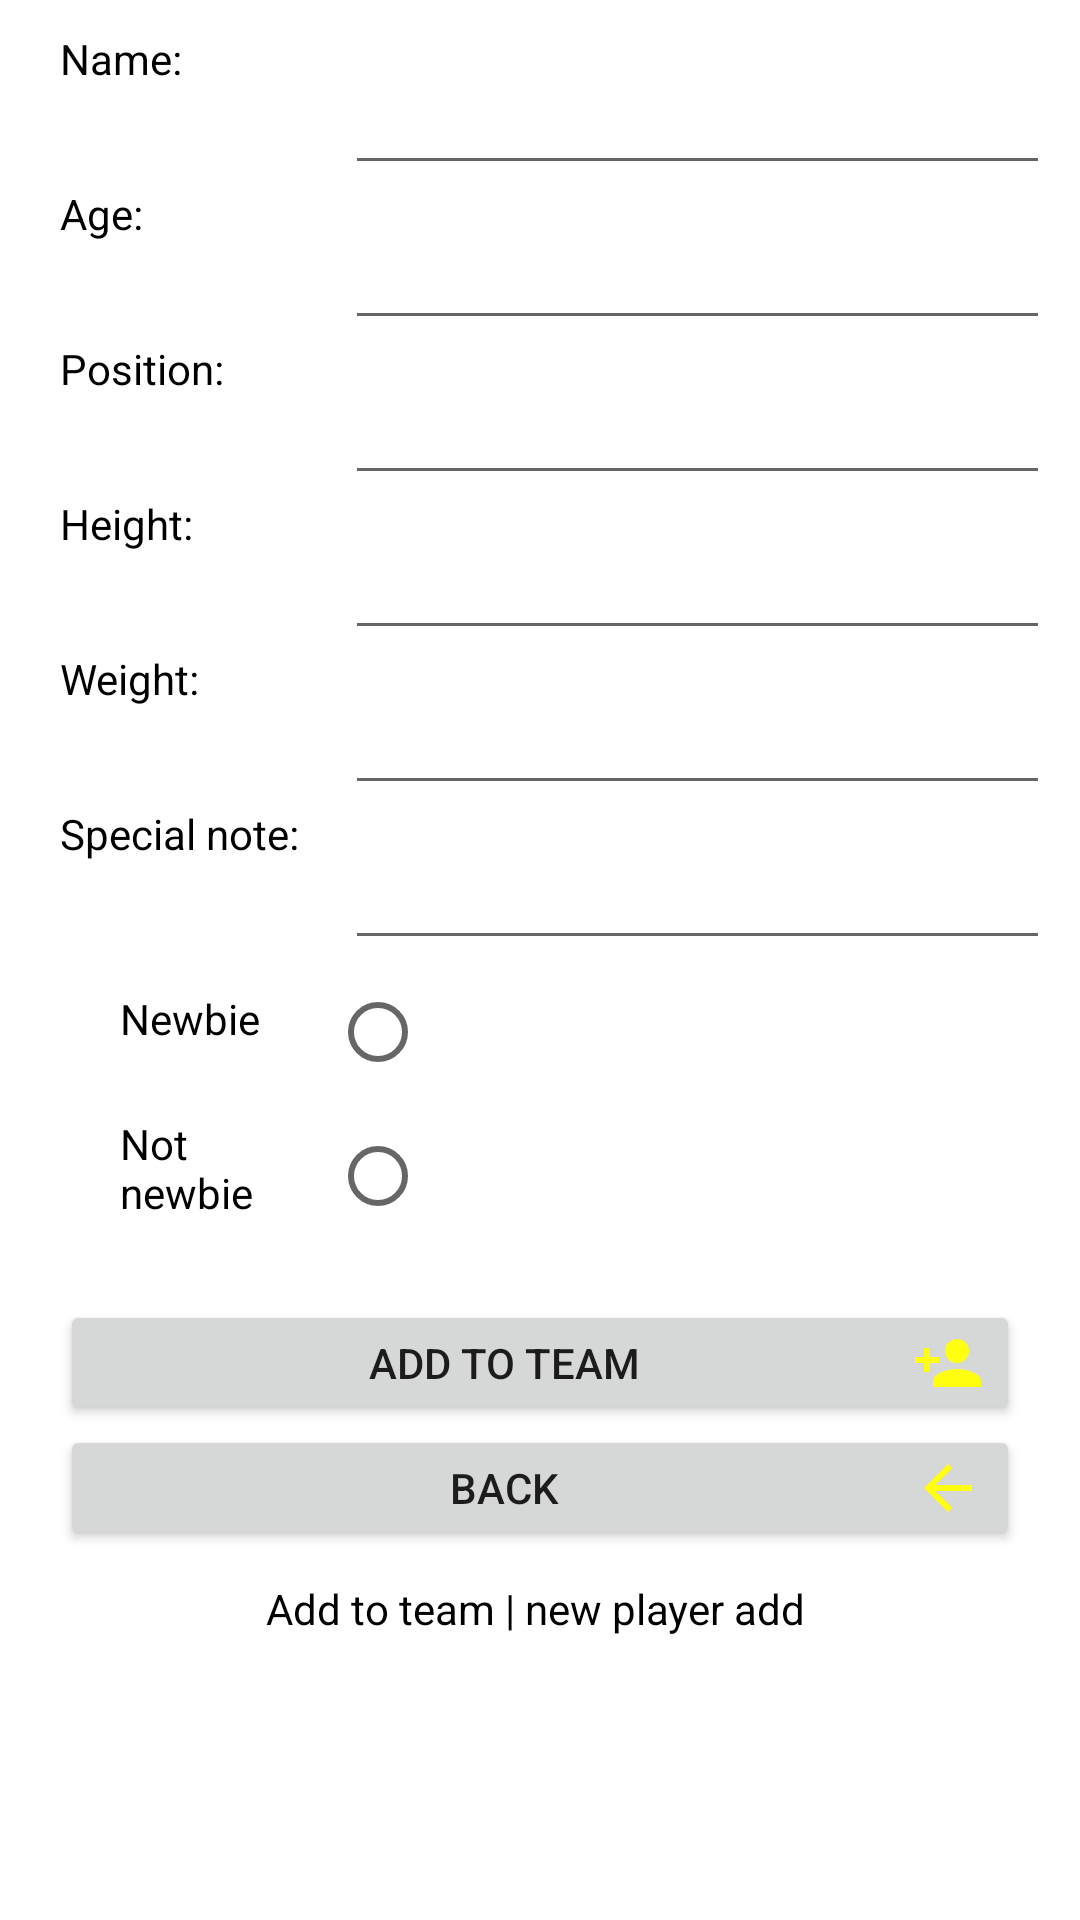

Reconstruct the res/layout file that produces this screen, plus the resources it refers to.
<!-- AndroidManifest.xml: application theme Theme.CaptainsCard -->
<!-- res/layout/activity_team_member.xml -->
<?xml version="1.0" encoding="utf-8"?>
<LinearLayout xmlns:android="http://schemas.android.com/apk/res/android"
    xmlns:app="http://schemas.android.com/apk/res-auto"
    xmlns:tools="http://schemas.android.com/tools"
    android:layout_width="match_parent"
    android:layout_height="match_parent"
    tools:context=".TeamMemberActivity"
    android:orientation="vertical"
    android:layout_weight="12"
    android:padding="10dp"
    android:background="@drawable/login">


    <LinearLayout
        android:layout_width="match_parent"
        android:layout_height="0dp"
        android:layout_weight="1"
        android:orientation="horizontal">

        <TextView
            android:layout_width="200dp"
            android:layout_height="match_parent"
            android:layout_weight="1"
            android:text="Name:"
            android:textColor="#000000"
            android:layout_marginLeft="10dp"/>

        <EditText
            android:id="@+id/newName"
            android:layout_width="match_parent"
            android:layout_height="match_parent"
            android:text=""
            android:textColor="#000000"
            android:layout_weight="1"/>

    </LinearLayout>

    <LinearLayout
        android:layout_width="match_parent"
        android:layout_height="0dp"
        android:layout_weight="1"
        android:orientation="horizontal">

        <TextView
            android:layout_width="200dp"
            android:layout_height="match_parent"
            android:layout_weight="1"
            android:text="Age:"
            android:textColor="#000000"
            android:layout_marginLeft="10dp"/>

        <EditText
            android:id="@+id/newAge"
            android:layout_width="match_parent"
            android:layout_height="match_parent"
            android:textFontWeight="1"
            android:text=""
            android:textColor="#000000"
            android:layout_weight="1"/>

    </LinearLayout>

    <LinearLayout
        android:layout_width="match_parent"
        android:layout_height="0dp"
        android:layout_weight="1"
        android:orientation="horizontal">

        <TextView
            android:layout_width="200dp"
            android:layout_height="match_parent"
            android:layout_weight="1"
            android:text="Position:"
            android:textColor="#000000"
            android:layout_marginLeft="10dp"/>

        <EditText
            android:id="@+id/newPosition"
            android:layout_width="match_parent"
            android:layout_height="match_parent"
            android:textFontWeight="1"
            android:text=""
            android:textColor="#000000"
            android:layout_weight="1"/>

    </LinearLayout>

    <LinearLayout
        android:layout_width="match_parent"
        android:layout_height="0dp"
        android:layout_weight="1"
        android:orientation="horizontal">

        <TextView
            android:layout_width="200dp"
            android:layout_height="match_parent"
            android:layout_weight="1"
            android:text="Height:"
            android:textColor="#000000"
            android:layout_marginLeft="10dp"/>

        <EditText
            android:id="@+id/newHeight"
            android:layout_width="match_parent"
            android:layout_height="match_parent"
            android:textFontWeight="1"
            android:text=""
            android:textColor="#000000"
            android:layout_weight="1"/>

    </LinearLayout>

    <LinearLayout
        android:layout_width="match_parent"
        android:layout_height="0dp"
        android:layout_weight="1"
        android:orientation="horizontal">

        <TextView
            android:layout_width="200dp"
            android:layout_height="match_parent"
            android:layout_weight="1"
            android:text="Weight:"
            android:textColor="#000000"
            android:layout_marginLeft="10dp"/>

        <EditText
            android:id="@+id/newWeight"
            android:layout_width="match_parent"
            android:layout_height="match_parent"
            android:textFontWeight="1"
            android:text=""
            android:textColor="#000000"
            android:layout_weight="1"/>

    </LinearLayout>

    <LinearLayout
        android:layout_width="match_parent"
        android:layout_height="0dp"
        android:layout_weight="1"
        android:orientation="horizontal">

        <TextView
            android:layout_width="200dp"
            android:layout_height="match_parent"
            android:layout_weight="1"
            android:text="Special note:"
            android:textColor="#000000"
            android:layout_marginLeft="10dp"/>

        <EditText
            android:id="@+id/newNote"
            android:layout_width="match_parent"
            android:layout_height="match_parent"
            android:textFontWeight="1"
            android:text=""
            android:textColor="#000000"
            android:layout_weight="1"/>

    </LinearLayout>

    <LinearLayout
        android:layout_width="200dp"
        android:layout_height="0dp"
        android:layout_weight="2"
        android:orientation="horizontal">

        <LinearLayout
            android:layout_width="match_parent"
            android:layout_height="match_parent"
            android:layout_weight="2"
            android:orientation="vertical"
            android:padding="10dp"
            >


            <TextView
                android:layout_width="match_parent"
                android:layout_height="match_parent"
                android:layout_weight="1"
                android:text="Newbie"
                android:paddingLeft="20dp"
                android:textColor="#000000"/>

            <TextView
                android:layout_width="match_parent"
                android:layout_height="match_parent"
                android:layout_weight="1"
                android:text="Not newbie"
                android:paddingLeft="20dp"
                android:textColor="#000000"/>


        </LinearLayout>

        <LinearLayout
            android:layout_width="match_parent"
            android:layout_height="match_parent"
            android:layout_weight="2"
            android:orientation="vertical"
            >

            <RadioGroup
                android:layout_width="match_parent"
                android:layout_height="wrap_content"
                android:orientation="vertical"
                android:id="@+id/value"
                >

                <RadioButton
                    android:id="@+id/startzero"
                    android:layout_width="wrap_content"
                    android:layout_height="wrap_content"
                    android:text="0"
                    android:textColor="#00FFFFFF"/>

                <RadioButton
                    android:id="@+id/startten"
                    android:layout_width="wrap_content"
                    android:layout_height="wrap_content"
                    android:text="10"
                    android:textColor="#00000000"/>

            </RadioGroup>

        </LinearLayout>










    </LinearLayout>


    <LinearLayout
        android:layout_width="match_parent"
        android:layout_height="0dp"
        android:orientation="vertical"
        android:layout_weight="2"
        android:padding="10dp">

        <Button
            android:id="@+id/AddToTeam"
            android:layout_width="match_parent"
            android:layout_height="0dp"
            android:layout_weight="1"
            android:text="Add to team"
            android:drawableRight="@drawable/personadd"/>

        <Button
            android:id="@+id/backtohomefromteam"
            android:layout_width="match_parent"
            android:layout_height="0dp"
            android:layout_weight="1"
            android:text="back"
            android:drawableRight="@drawable/backp"/>


    </LinearLayout>

    <TextView
        android:layout_width="match_parent"
        android:layout_height="0dp"
        android:layout_weight="2"
        android:text="Add to team | new player add "
        android:textAlignment="center"
        android:textColor="#000000"/>




</LinearLayout>
<!-- resources referenced by this layout -->
<resources>
  <!-- drawable backp (drawable) -->
  <vector android:autoMirrored="true" android:height="24dp"
      android:tint="#FFFF0F" android:viewportHeight="24"
      android:viewportWidth="24" android:width="24dp" xmlns:android="http://schemas.android.com/apk/res/android">
      <path android:fillColor="@android:color/white" android:pathData="M20,11H7.83l5.59,-5.59L12,4l-8,8 8,8 1.41,-1.41L7.83,13H20v-2z"/>
  </vector>
  <!-- drawable personadd (drawable) -->
  <vector android:height="24dp" android:tint="#FFFF0F"
      android:viewportHeight="24" android:viewportWidth="24"
      android:width="24dp" xmlns:android="http://schemas.android.com/apk/res/android">
      <path android:fillColor="@android:color/white" android:pathData="M15,12c2.21,0 4,-1.79 4,-4s-1.79,-4 -4,-4 -4,1.79 -4,4 1.79,4 4,4zM6,10L6,7L4,7v3L1,10v2h3v3h2v-3h3v-2L6,10zM15,14c-2.67,0 -8,1.34 -8,4v2h16v-2c0,-2.66 -5.33,-4 -8,-4z"/>
  </vector>
  <style name="Theme.CaptainsCard" parent="Theme.MaterialComponents.DayNight.DarkActionBar">
          
          <item name="colorPrimary">@color/purple_500</item>
          <item name="colorPrimaryVariant">@color/purple_700</item>
          <item name="colorOnPrimary">@color/white</item>
          
          <item name="colorSecondary">@color/teal_200</item>
          <item name="colorSecondaryVariant">@color/teal_700</item>
          <item name="colorOnSecondary">@color/black</item>
          
          <item name="android:statusBarColor" tools:targetApi="l">?attr/colorPrimaryVariant</item>
          
      </style>
  <!-- not gathered from this repository: default colours our renderer supplied (Android Studio template values) -->
  <color name="purple_500">#FF6200EE</color>
  <color name="purple_700">#FF3700B3</color>
  <color name="teal_200">#FF03DAC5</color>
  <color name="teal_700">#FF018786</color>
  <color name="black">#FF000000</color>
  <color name="white">#FFFFFFFF</color>
</resources>
